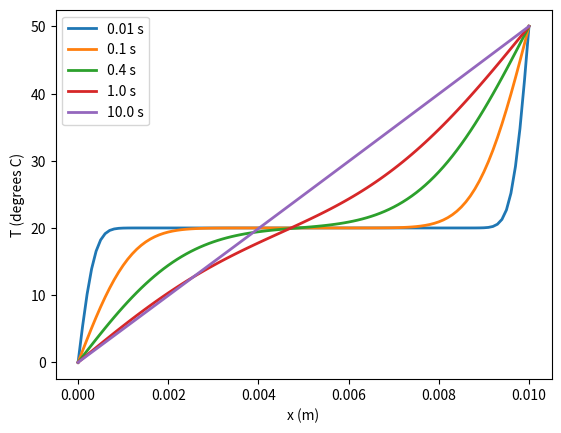

Here is the Python script that generated this plot:
import numpy as np
import math
import matplotlib.pyplot as plt

#constants
Thot=50#temp on top
Tcold=0#temp on bottom
Tini=20#inital temp of the interior steel
D = 4.25e-6#thermal diffusivity
L=0.01#thickness of steel
h = 0.0001#time step

#number of grid points, 0-100 in increments of 1 is 101 points
n=101
#grid spacing
a = L/(n-1)

#make the grid
T = np.zeros(n,float)
Tnew = np.zeros(n,float)
x = np.zeros(n,float)
for i in range(n):
    T[i] = Tini
    x[i] += i*a
T[0] = Tcold#bottom
T[n-1] = Thot#top

#time
t=0.0
tend=10.1
#time values we want to plot
tplot = [0.01,0.1,0.4,1.0,10.0]

while t<tend:
    for i in range(n):
        if i==0 or i==n-1:#values on the boundaries are fixed
            Tnew[i] = T[i]
        else:
            Tnew[i] = T[i] + h*D*(T[i+1] - 2*T[i] + T[i-1])/(a**2)
    T=np.copy(Tnew)
    t+=h

    for j in range(len(tplot)):
        if abs(t-tplot[j])<h/1000:#if current time value is (very close) to one we want to plot
            s=str(round(tplot[j],2))+" s"
            plt.plot(x,T,lw=2,label=s)
plt.xlabel("x (m)")
plt.ylabel("T (degrees C)")
plt.legend()
plt.show()



